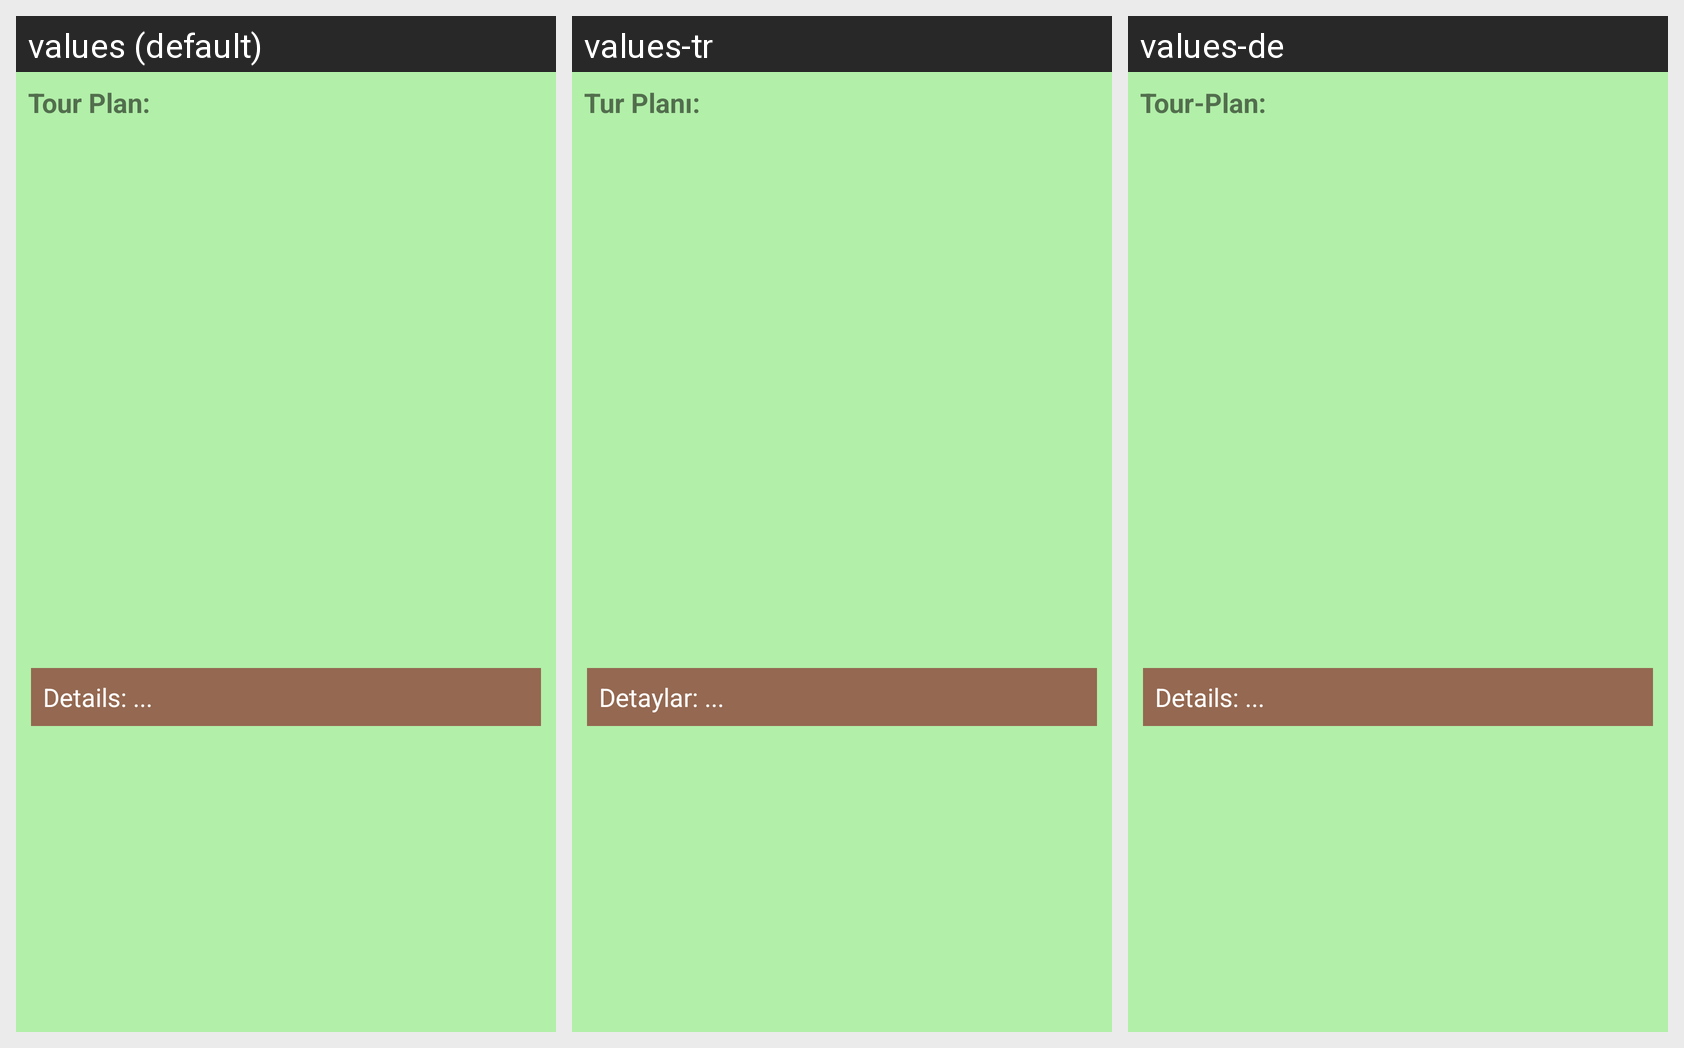

Strings drawn on this Android screen and how each of the app's shown locales translates them:
Android screen res/layout/fragment_tour_information_page_tour_plan.xml rendered under 3 locales, left to right: values (default), values-tr, values-de. Device: Nexus 5 (rendered at 1080×1920; each locale shown at half size, 540×960, under a caption strip naming it); theme Theme.ActualTravellerKiviProjectUI.
Strings drawn on this screen, with the default value and each locale's value (text and hints the layout hard-codes, and strings that could not be matched under every locale, appear in the picture but are not listed):

fragment_tour_information_page_tour_plan_label
  values: Tour Plan:
  values-tr: Tur Planı:
  values-de: Tour-Plan:

fragment_tour_information_page_tour_plan_details
  values: Details: ...
  values-tr: Detaylar: ...
  values-de: Details: ...
